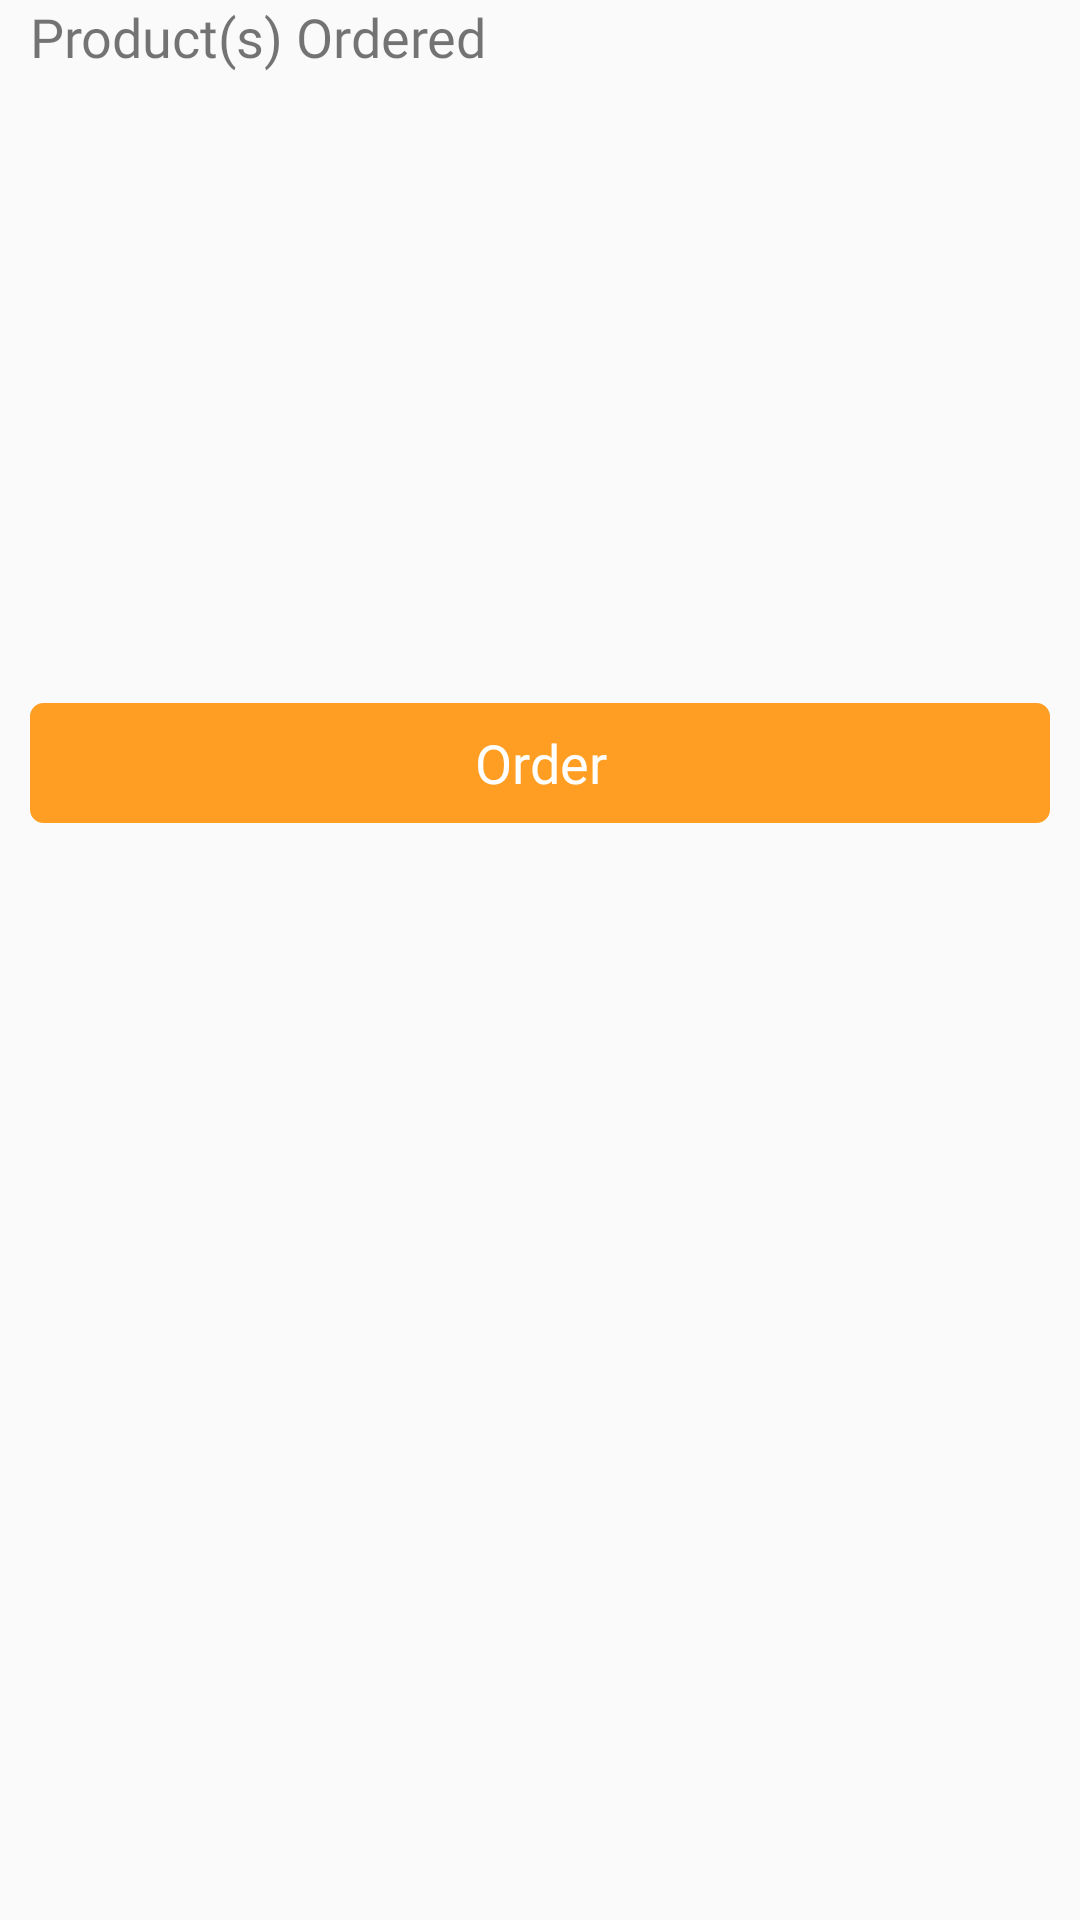

Write the Android layout XML for this screen, with the resource values it uses.
<!-- AndroidManifest.xml: application theme AppTheme -->
<!-- res/layout/order_history.xml -->
<?xml version="1.0" encoding="utf-8"?>
<androidx.constraintlayout.widget.ConstraintLayout xmlns:android="http://schemas.android.com/apk/res/android"
    xmlns:app="http://schemas.android.com/apk/res-auto"
    xmlns:tools="http://schemas.android.com/tools"
    android:id="@+id/lay"
    android:layout_width="match_parent"
    android:layout_height="match_parent"
    android:orientation="vertical">

    <TextView
        android:id="@+id/productOrdered"
        android:layout_width="0dp"
        android:layout_height="wrap_content"
        android:layout_marginStart="10dp"
        android:layout_marginEnd="10dp"
        android:fontFamily="@font/roboto_bold"
        android:text="Product(s) Ordered"
        android:textSize="@dimen/font_orders"
        app:layout_constraintEnd_toEndOf="parent"
        app:layout_constraintHorizontal_bias="0.0"
        app:layout_constraintStart_toStartOf="parent"
        app:layout_constraintTop_toTopOf="parent"
        tools:ignore="MissingConstraints" />

    <androidx.recyclerview.widget.RecyclerView
        android:id="@+id/recyclerView"
        android:layout_width="0dp"
        android:layout_height="200dp"
        android:layout_marginStart="10dp"
        android:layout_marginTop="10dp"
        android:layout_marginEnd="10dp"
        android:scrollbars="vertical"
        app:layout_constraintEnd_toEndOf="parent"
        app:layout_constraintStart_toStartOf="parent"
        app:layout_constraintTop_toBottomOf="@+id/productOrdered" />

    <TextView
        android:layout_width="0dp"
        android:layout_height="40dp"
        android:layout_marginStart="10dp"
        android:layout_marginEnd="10dp"
        android:background="@drawable/radius_button"
        android:fontFamily="@font/roboto_bold"
        android:gravity="center"
        android:orientation="vertical"
        android:text="Order"
        android:textColor="@color/white"
        android:textSize="18sp"
        app:layout_constraintEnd_toEndOf="parent"
        app:layout_constraintStart_toStartOf="parent"
        app:layout_constraintTop_toBottomOf="@+id/recyclerView" />


</androidx.constraintlayout.widget.ConstraintLayout>
<!-- resources referenced by this layout -->
<resources>
  <color name="white">#FFF</color>
  <dimen name="font_orders">18sp</dimen>
  <!-- drawable radius_button (drawable) -->
  <?xml version="1.0" encoding="utf-8"?>
  <selector xmlns:android="http://schemas.android.com/apk/res/android"
          android:color="@color/rippleEffectColor">
      <item>
          <shape android:shape="rectangle">
              <solid android:color="@color/order_color" />
              <stroke
                      android:width="3dip"
                      android:color="@color/order_color"/>
              <corners android:radius="3dip" />
              <padding
                      android:bottom="6dip"
                      android:left="4dip"
                      android:right="4dip"
                      android:top="6dip" />
          </shape>
      </item>
  </selector>
  <style name="AppTheme" parent="Theme.AppCompat.Light.NoActionBar">
          
          <item name="colorPrimary">@color/colorPrimary</item>
          <item name="colorPrimaryDark">@color/jet</item>
          <item name="colorAccent">@color/colorAccent</item>
      </style>
  <color name="rippleEffectColor">#FFFFFF</color>
  <color name="order_color">#ff9e22</color>
  <color name="colorPrimary">#0277BD</color>
  <color name="jet">#222222</color>
  <color name="colorAccent">#FF4081</color>
</resources>
